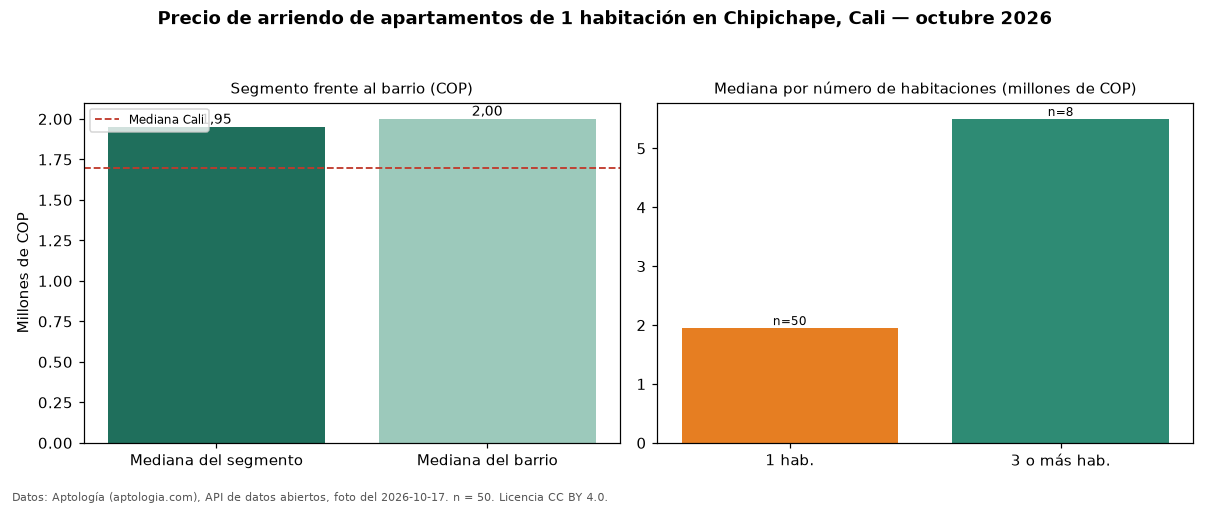

Values plotted in this chart, from the file beside it:
seccion, metrica, valor_cop, n
precio, mediana, 1950000, 50
habitaciones, 1, 1950000, 50
habitaciones, 3+, 5500000, 8
barrio, mediana_barrio_todos_los_tamanos, 2000000, 63
ciudad, mediana_ciudad, 1700000, 
fuente, fecha_foto, 2026-10-17, 
fuente, atribucion, https://www.aptologia.com/arriendo/cali/…, 
